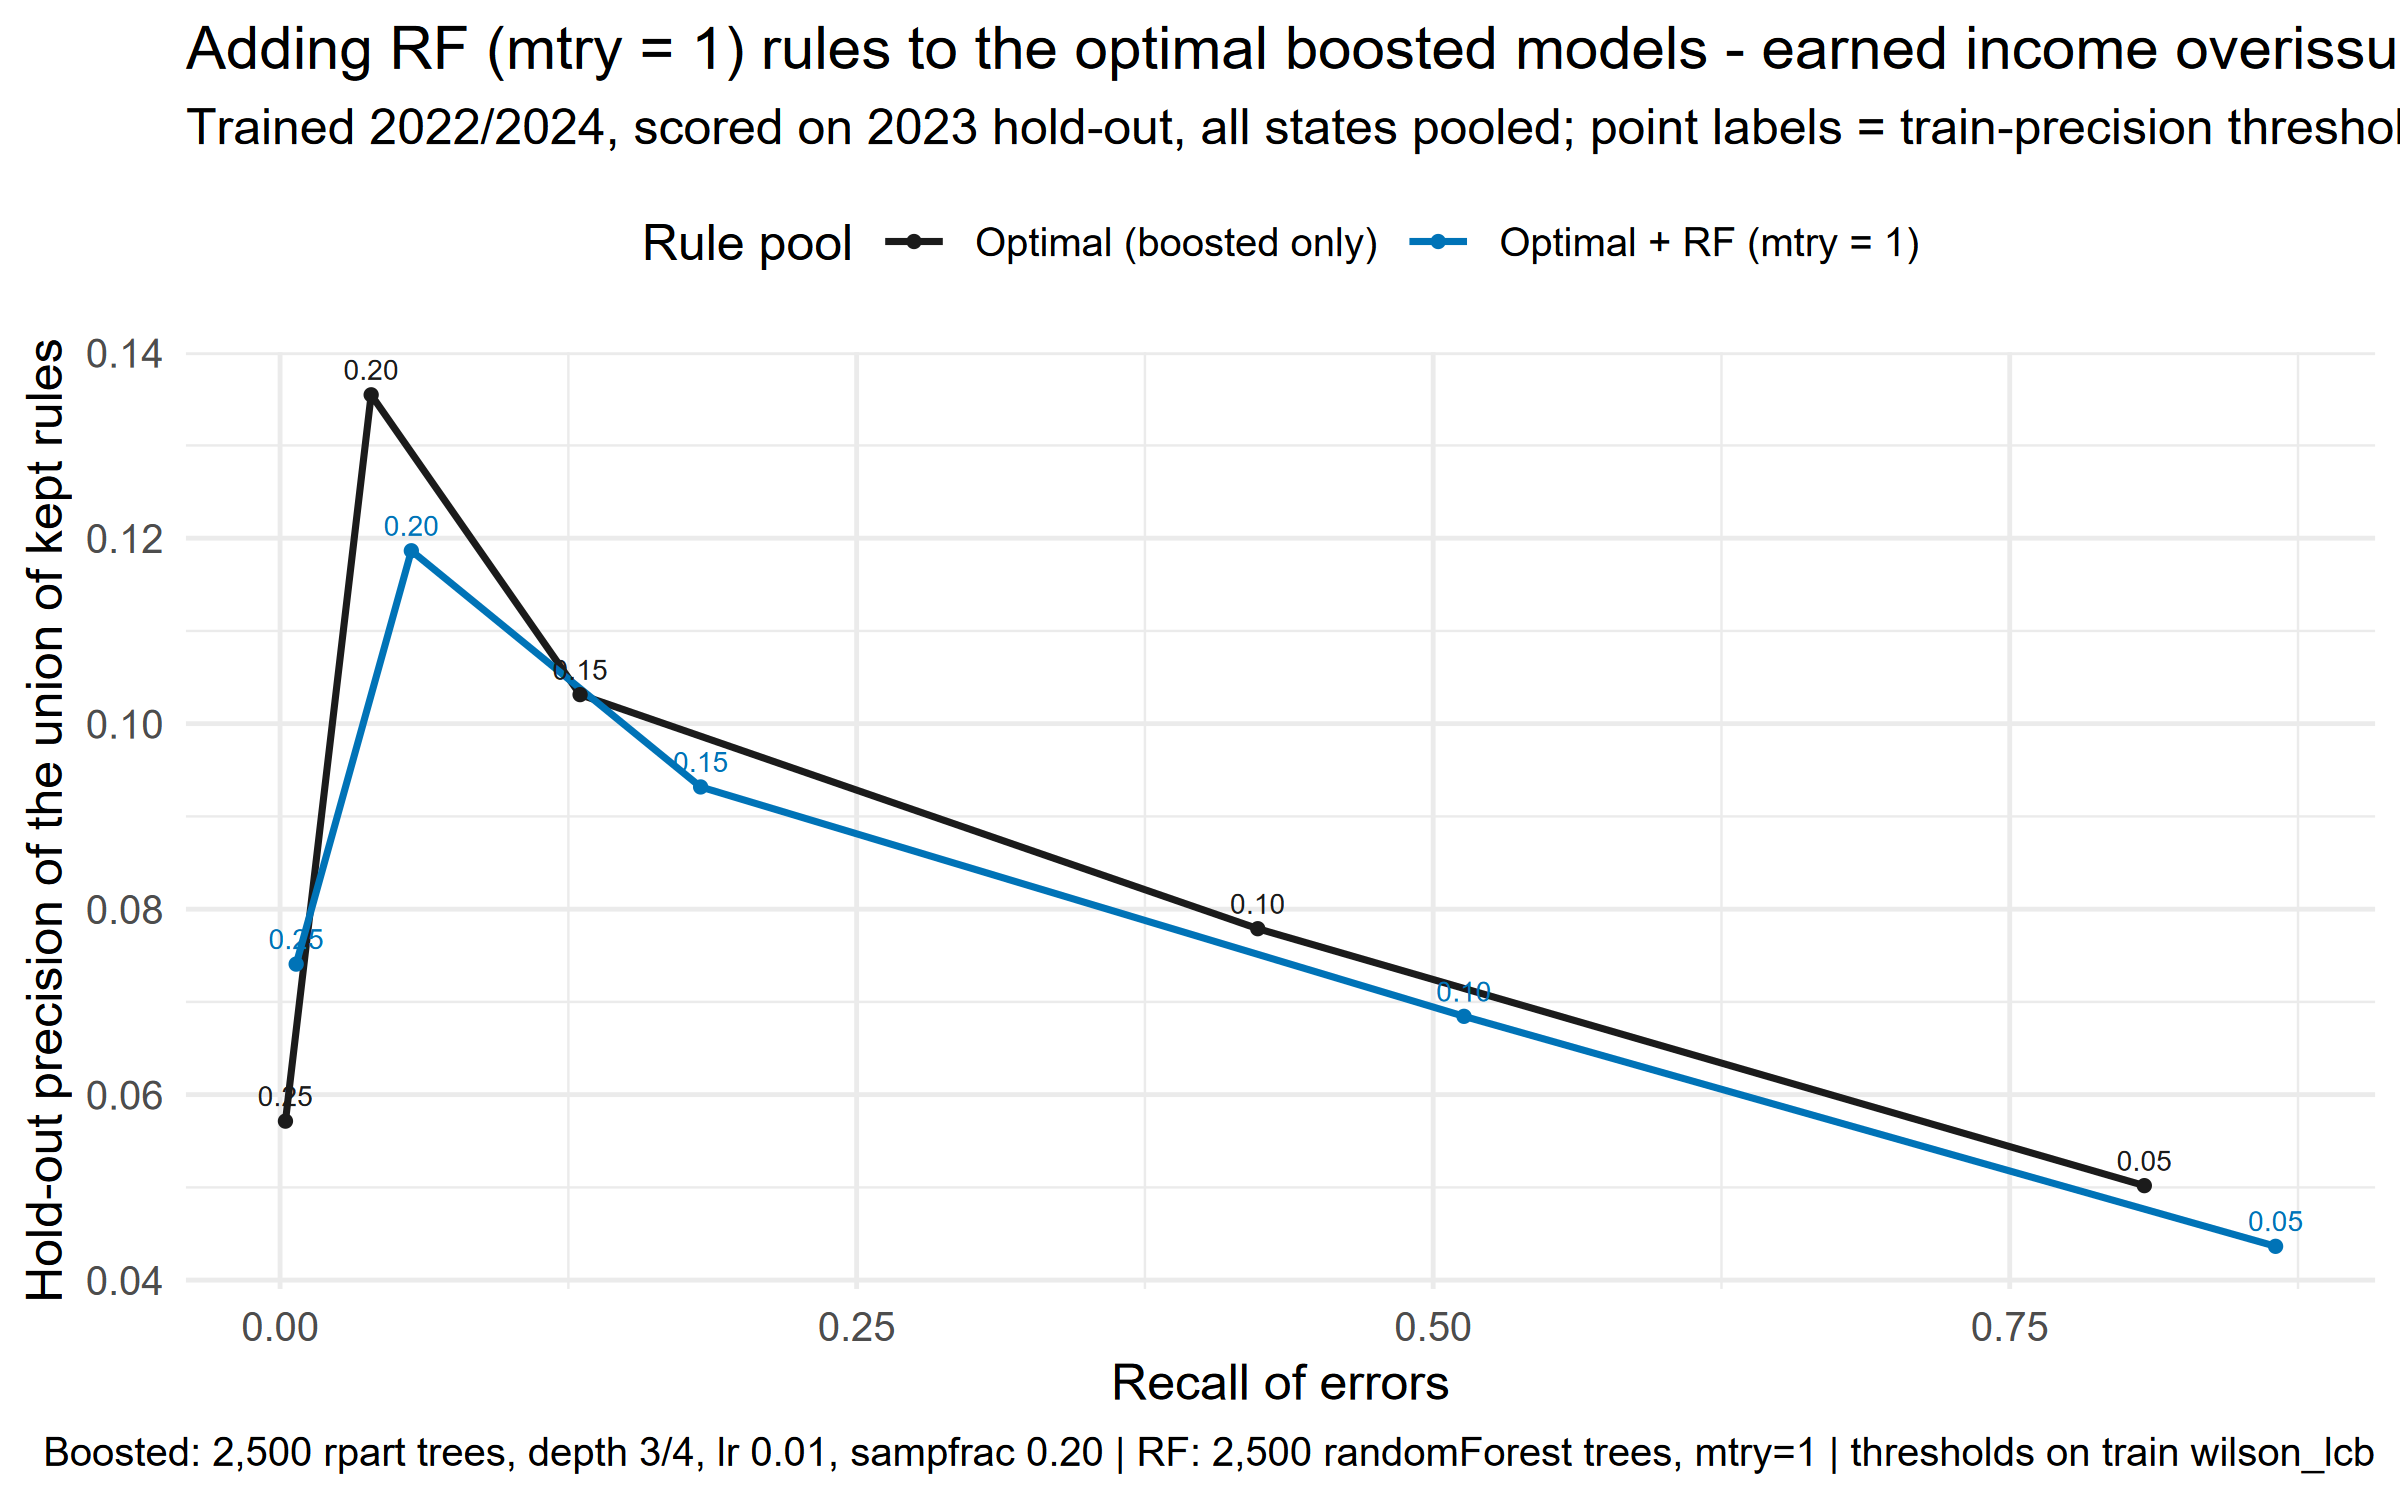

Values plotted in this chart, from the file beside it:
threshold, n_rules, n_flagged, workload, precision, recall, dollar_recall, x, approach
0.05, 2498, 13868, 0.4137, 0.05019, 0.8084, 0.834, 0.8084, Optimal (boosted only)
0.1, 497, 4686, 0.1398, 0.07789, 0.4239, 0.4516, 0.4239, Optimal (boosted only)
0.15, 92, 1086, 0.03239, 0.1031, 0.1301, 0.151, 0.1301, Optimal (boosted only)
0.2, 17, 251, 0.007487, 0.1355, 0.03949, 0.03301, 0.03949, Optimal (boosted only)
0.25, 2, 35, 0.001044, 0.05714, 0.002323, 0.003118, 0.002323, Optimal (boosted only)
0.05, 28447, 17070, 0.5092, 0.04364, 0.8653, 0.8861, 0.8653, Optimal + RF (mtry = 1)
0.1, 2156, 6458, 0.1926, 0.06844, 0.5134, 0.5479, 0.5134, Optimal + RF (mtry = 1)
0.15, 357, 1685, 0.05026, 0.09318, 0.1823, 0.2051, 0.1823, Optimal + RF (mtry = 1)
0.2, 70, 413, 0.01232, 0.1186, 0.05691, 0.05653, 0.05691, Optimal + RF (mtry = 1)
0.25, 14, 81, 0.002416, 0.07407, 0.006969, 0.007894, 0.006969, Optimal + RF (mtry = 1)
